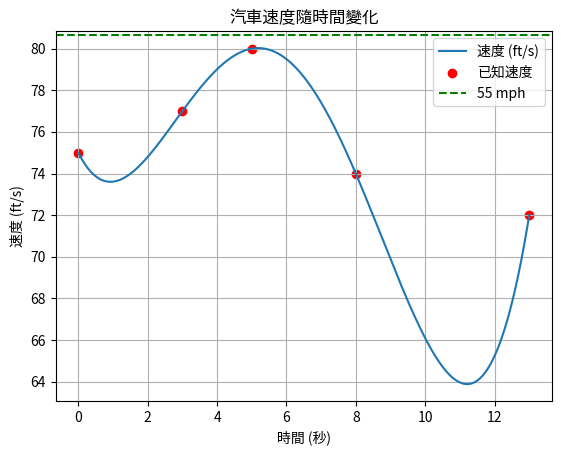

This figure's Python source:
import numpy as np 
from scipy.interpolate import KroghInterpolator
from scipy.optimize import minimize_scalar, root_scalar
import matplotlib.pyplot as plt

# 時間節點
T = np.array([0, 3, 5, 8, 13])
# 對應的位置與速度
D = np.array([0, 200, 375, 620, 990])
V = np.array([75, 77, 80, 74, 72])

# 分別建立位置與速度的插值器
position_interp = KroghInterpolator(T, D)
velocity_interp = KroghInterpolator(T, V)

# 驗證：插值器在節點處是否準確
def verify_interpolation():
    for t, d, v in zip(T, D, V):
        calc_d = position_interp(t)
        calc_v = velocity_interp(t)
        assert np.isclose(calc_d, d, rtol=1e-5), f"在 t={t} 時，位置計算錯誤"
        assert np.isclose(calc_v, v, rtol=1e-5), f"在 t={t} 時，速度計算錯誤"
    print("✅ 驗證通過：所有節點處的位置和速度均符合。")

verify_interpolation()

# 問題 a：預測 t=10 秒的位置和速度
t_eval = 10
position = position_interp(t_eval)
speed = velocity_interp(t_eval)
print(f"\n問題 a:")
print(f"t={t_eval} 秒時，位置 = {position:.2f} 英尺")
print(f"t={t_eval} 秒時，速度 = {speed:.2f} 英尺/秒")

# 問題 b：是否超過 55 mph（= 80.67 ft/s）
speed_limit_fts = 55 * 5280 / 3600
print(f"\n問題 b:")
print(f"速度限制：55 mph = {speed_limit_fts:.2f} ft/s")

# 找出何時第一次超速
exceed_time = None
for i in range(len(T) - 1):
    t_start, t_end = T[i], T[i+1]
    v_start = velocity_interp(t_start)
    v_end = velocity_interp(t_end)

    if (v_start - speed_limit_fts) * (v_end - speed_limit_fts) < 0:
        sol = root_scalar(lambda t: velocity_interp(t) - speed_limit_fts,
                          bracket=[t_start, t_end], method='brentq')
        if sol.converged:
            exceed_time = sol.root
            break
    elif v_start >= speed_limit_fts:
        exceed_time = t_start
        break
    elif v_end >= speed_limit_fts:
        exceed_time = t_end
        break

if exceed_time is not None:
    print(f"汽車在 t={exceed_time:.5f} 秒時首次超過 55 mph。")
else:
    print("汽車未超過 55 mph 限制。")

# 問題 c：最大速度與其時間
result = minimize_scalar(lambda t: -velocity_interp(t), bounds=(0, 13), method='bounded')
max_speed = -result.fun
max_time = result.x
print(f"\n問題 c:")
print(f"最大速度為 {max_speed:.2f} ft/s，發生在 t={max_time:.2f} 秒。")

# 畫速度圖
t_plot = np.linspace(0, 13, 1000)
v_plot = velocity_interp(t_plot)
plt.plot(t_plot, v_plot, label='速度 (ft/s)')
plt.scatter(T, V, color='red', label='已知速度')
plt.axhline(speed_limit_fts, color='green', linestyle='--', label='55 mph')
plt.xlabel('時間 (秒)')
plt.ylabel('速度 (ft/s)')
plt.title('汽車速度隨時間變化')
plt.legend()
plt.grid(True)
plt.show()